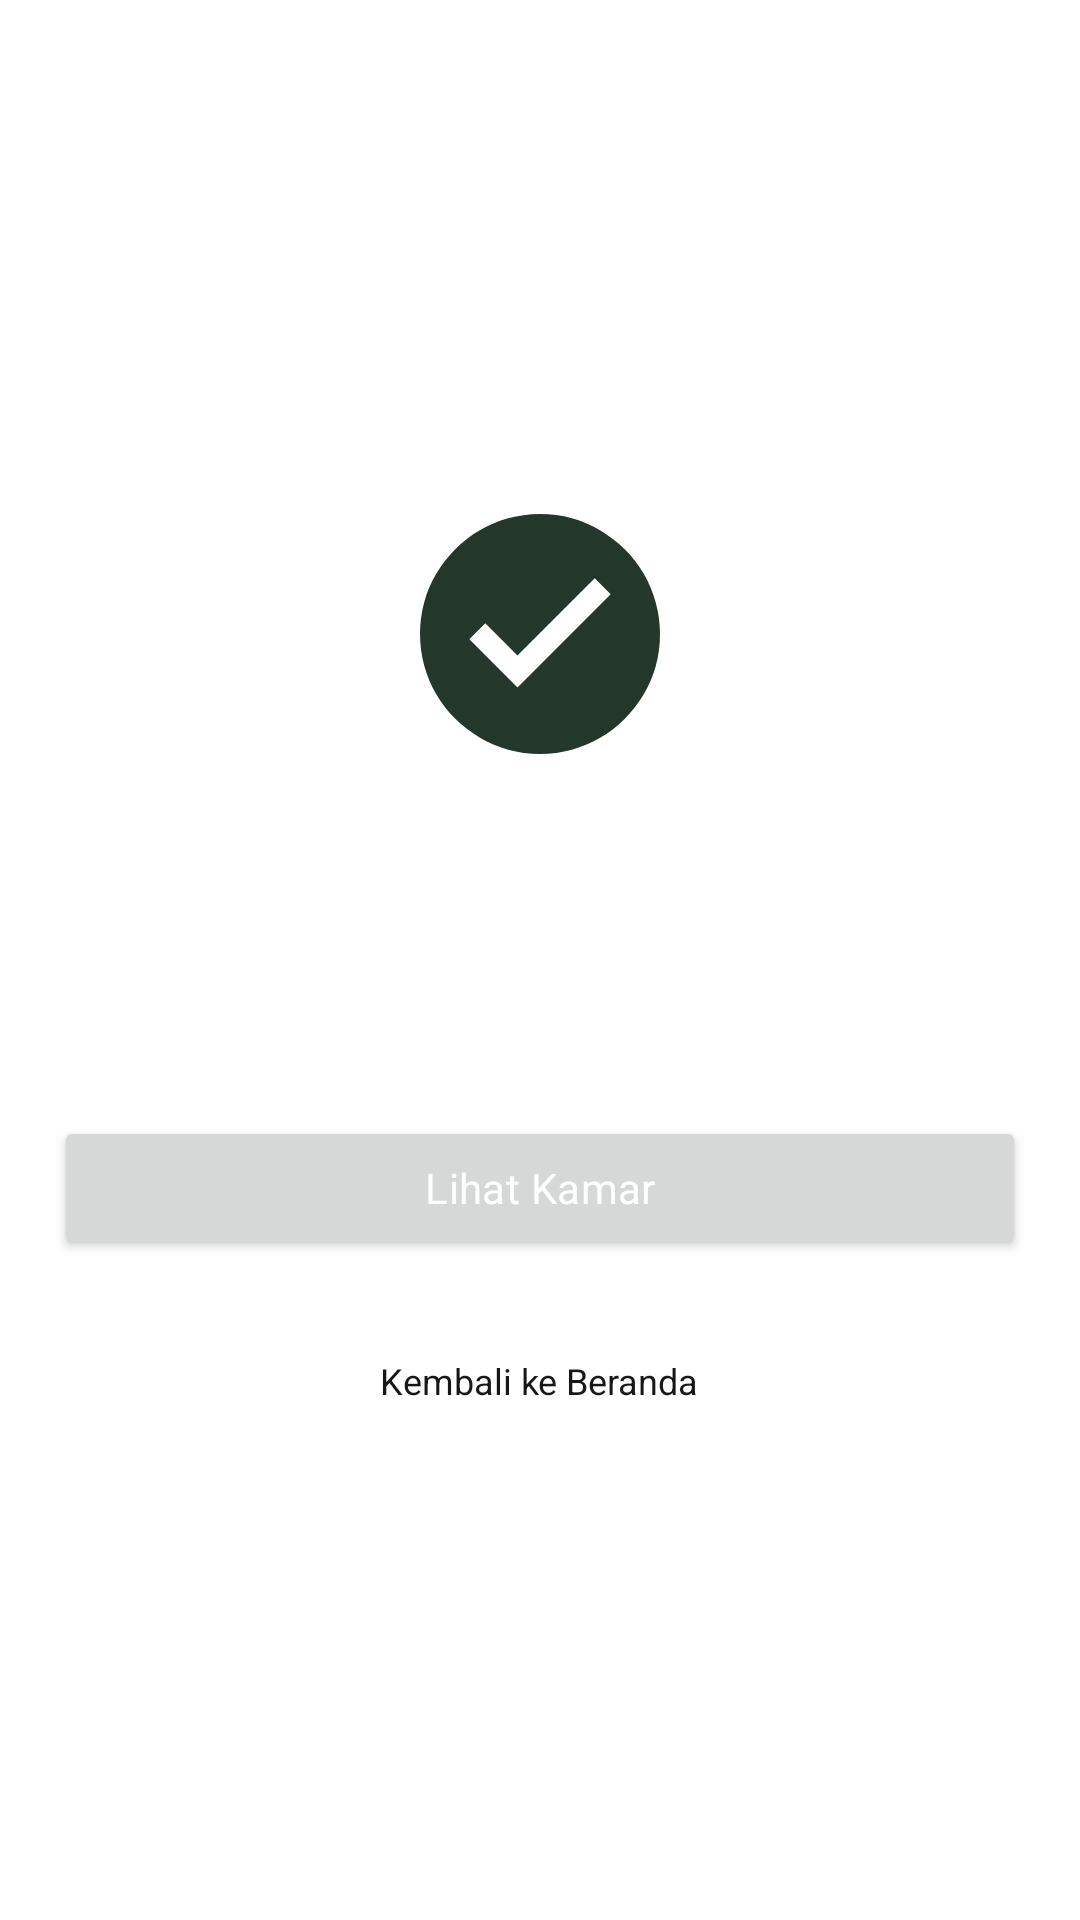

Layout XML and referenced resources for this Android screen:
<!-- AndroidManifest.xml: application theme Theme.KostHub -->
<!-- res/layout/fragment_pemilik_success_tambah_kamar.xml -->
<?xml version="1.0" encoding="utf-8"?>
<LinearLayout
    xmlns:android="http://schemas.android.com/apk/res/android"
    xmlns:tools="http://schemas.android.com/tools"
    android:layout_width="match_parent"
    android:layout_height="match_parent"
    android:orientation="vertical"
    android:gravity="center"
    android:padding="18dp"
    tools:context=".ui.pemilik.successtambahkamar.PemilikSuccessTambahKamarFragment">

    <ImageView
        android:layout_width="wrap_content"
        android:layout_height="wrap_content"
        android:layout_marginBottom="32dp"
        android:src="@drawable/ic_circle_success"/>

    <TextView
        android:id="@+id/tv_title"
        android:layout_width="wrap_content"
        android:layout_height="wrap_content"
        style="@style/subtitle1"
        android:layout_marginBottom="12dp" />

    <TextView
        android:id="@+id/tv_message"
        android:layout_width="wrap_content"
        android:layout_height="wrap_content"
        style="@style/body2"
        android:layout_marginBottom="40dp" />

    <Button
        android:id="@+id/btn_lihat_kamar"
        android:layout_width="match_parent"
        android:layout_height="wrap_content"
        android:textColor="@color/white"
        android:padding="12dp"
        android:text="Lihat Kamar"
        style="@style/button"
        android:textAllCaps="false"/>

    <TextView
        android:id="@+id/tv_home"
        android:layout_width="wrap_content"
        android:layout_height="wrap_content"
        style="@style/body2"
        android:layout_marginTop="32dp"
        android:text="Kembali ke Beranda"/>

</LinearLayout>
<!-- resources referenced by this layout -->
<resources>
  <color name="white">#FFFFFFFF</color>
  <!-- drawable ic_circle_success (drawable) -->
  <vector xmlns:android="http://schemas.android.com/apk/res/android"
      android:width="80dp"
      android:height="80dp"
      android:viewportWidth="80"
      android:viewportHeight="80">
    <path
        android:pathData="M40,0C43.672,0 47.214,0.469 50.625,1.406C54.036,2.344 57.214,3.698 60.156,5.469C63.099,7.24 65.794,9.323 68.242,11.719C70.69,14.115 72.786,16.81 74.531,19.805C76.276,22.799 77.617,25.99 78.555,29.375C79.492,32.76 79.974,36.302 80,40C80,43.672 79.531,47.214 78.594,50.625C77.656,54.036 76.302,57.214 74.531,60.156C72.76,63.099 70.677,65.794 68.281,68.242C65.885,70.69 63.19,72.786 60.195,74.531C57.201,76.276 54.01,77.617 50.625,78.555C47.24,79.492 43.698,79.974 40,80C36.328,80 32.786,79.531 29.375,78.594C25.963,77.656 22.787,76.302 19.844,74.531C16.901,72.76 14.206,70.677 11.758,68.281C9.31,65.885 7.214,63.19 5.469,60.195C3.724,57.201 2.383,54.01 1.445,50.625C0.508,47.24 0.026,43.698 0,40C0,36.328 0.469,32.786 1.406,29.375C2.344,25.963 3.698,22.787 5.469,19.844C7.24,16.901 9.323,14.206 11.719,11.758C14.115,9.31 16.81,7.214 19.805,5.469C22.799,3.724 25.99,2.383 29.375,1.445C32.76,0.508 36.302,0.026 40,0ZM63.555,26.758L58.242,21.445L32.5,47.188L21.758,36.445L16.445,41.758L32.5,57.813L63.555,26.758Z"
        android:fillColor="#23372B"/>
  </vector>
  <style name="body2">
          <item name="fontFamily">@font/poppins</item>
          <item name="android:textSize">12sp</item>
          <item name="android:letterSpacing">0</item>
          <item name="android:textColor">#171717</item>
      </style>
  <style name="button">
          <item name="fontFamily">@font/poppins</item>
          <item name="android:textSize">14sp</item>
          <item name="android:letterSpacing">0.01</item>
          <item name="android:textColor">#FAFAFB</item>
      </style>
  <style name="subtitle1">
          <item name="fontFamily">@font/poppins_bold</item>
          <item name="android:textSize">15sp</item>
          <item name="android:letterSpacing">0</item>
          <item name="android:textColor">#171717</item>
      </style>
  <style name="Theme.KostHub" parent="Theme.MaterialComponents.DayNight.DarkActionBar">
          
          <item name="colorPrimary">#23372B</item>
          <item name="colorPrimaryVariant">#335346</item>
          <item name="colorOnPrimary">#437167</item>
          
          <item name="colorSecondary">#538F8D</item>
          <item name="colorSecondaryVariant">#65B0B6</item>
          <item name="colorOnSecondary">#7BD1E2</item>
          
          <item name="android:statusBarColor">#FFFFFF</item>
          
          <item name="backgroundColor">#FAFAFB</item>
      </style>
</resources>
